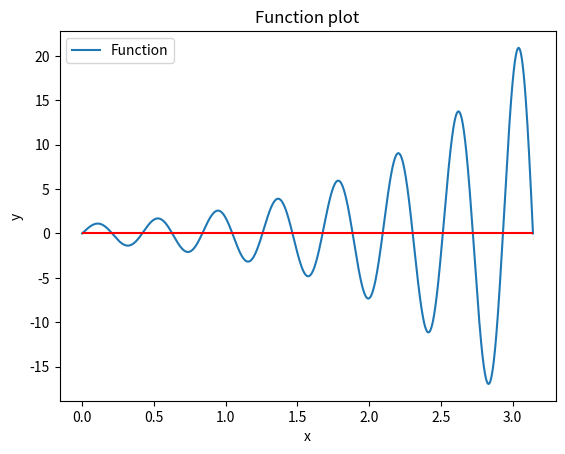

Recreate this plot in Python.
# Graph both of the following functions on a single figure, with
# a usefully-sized scale.
# (a)x4e−2x
# (b)[x2e−xsin(x2)]2
# Make sure your figure has legend, range, title, axis labels, and so on.

# importing matplotlib module
from matplotlib import pyplot as plt
import numpy as np
from math import pi

x = np.linspace(0, pi, 10000)

ya = np.exp(x)*np.sin(15*x)


# Note that even in the OO-style, we use `.pyplot.figure` to create the figure.
fig, ax = plt.subplots()  # Create a figure and an axes.
ax.plot(x, ya, label="Function")  # Plot some data on the axes.
ax.set_xlabel("x")  # Add an x-label to the axes.
ax.set_ylabel("y")  # Add a y-label to the axes.
ax.set_title("Function plot")  # Add a title to the axes.
ax.legend()  # Add a legend.
plt.hlines(0,0,pi, colors = 'red')
plt.show()
